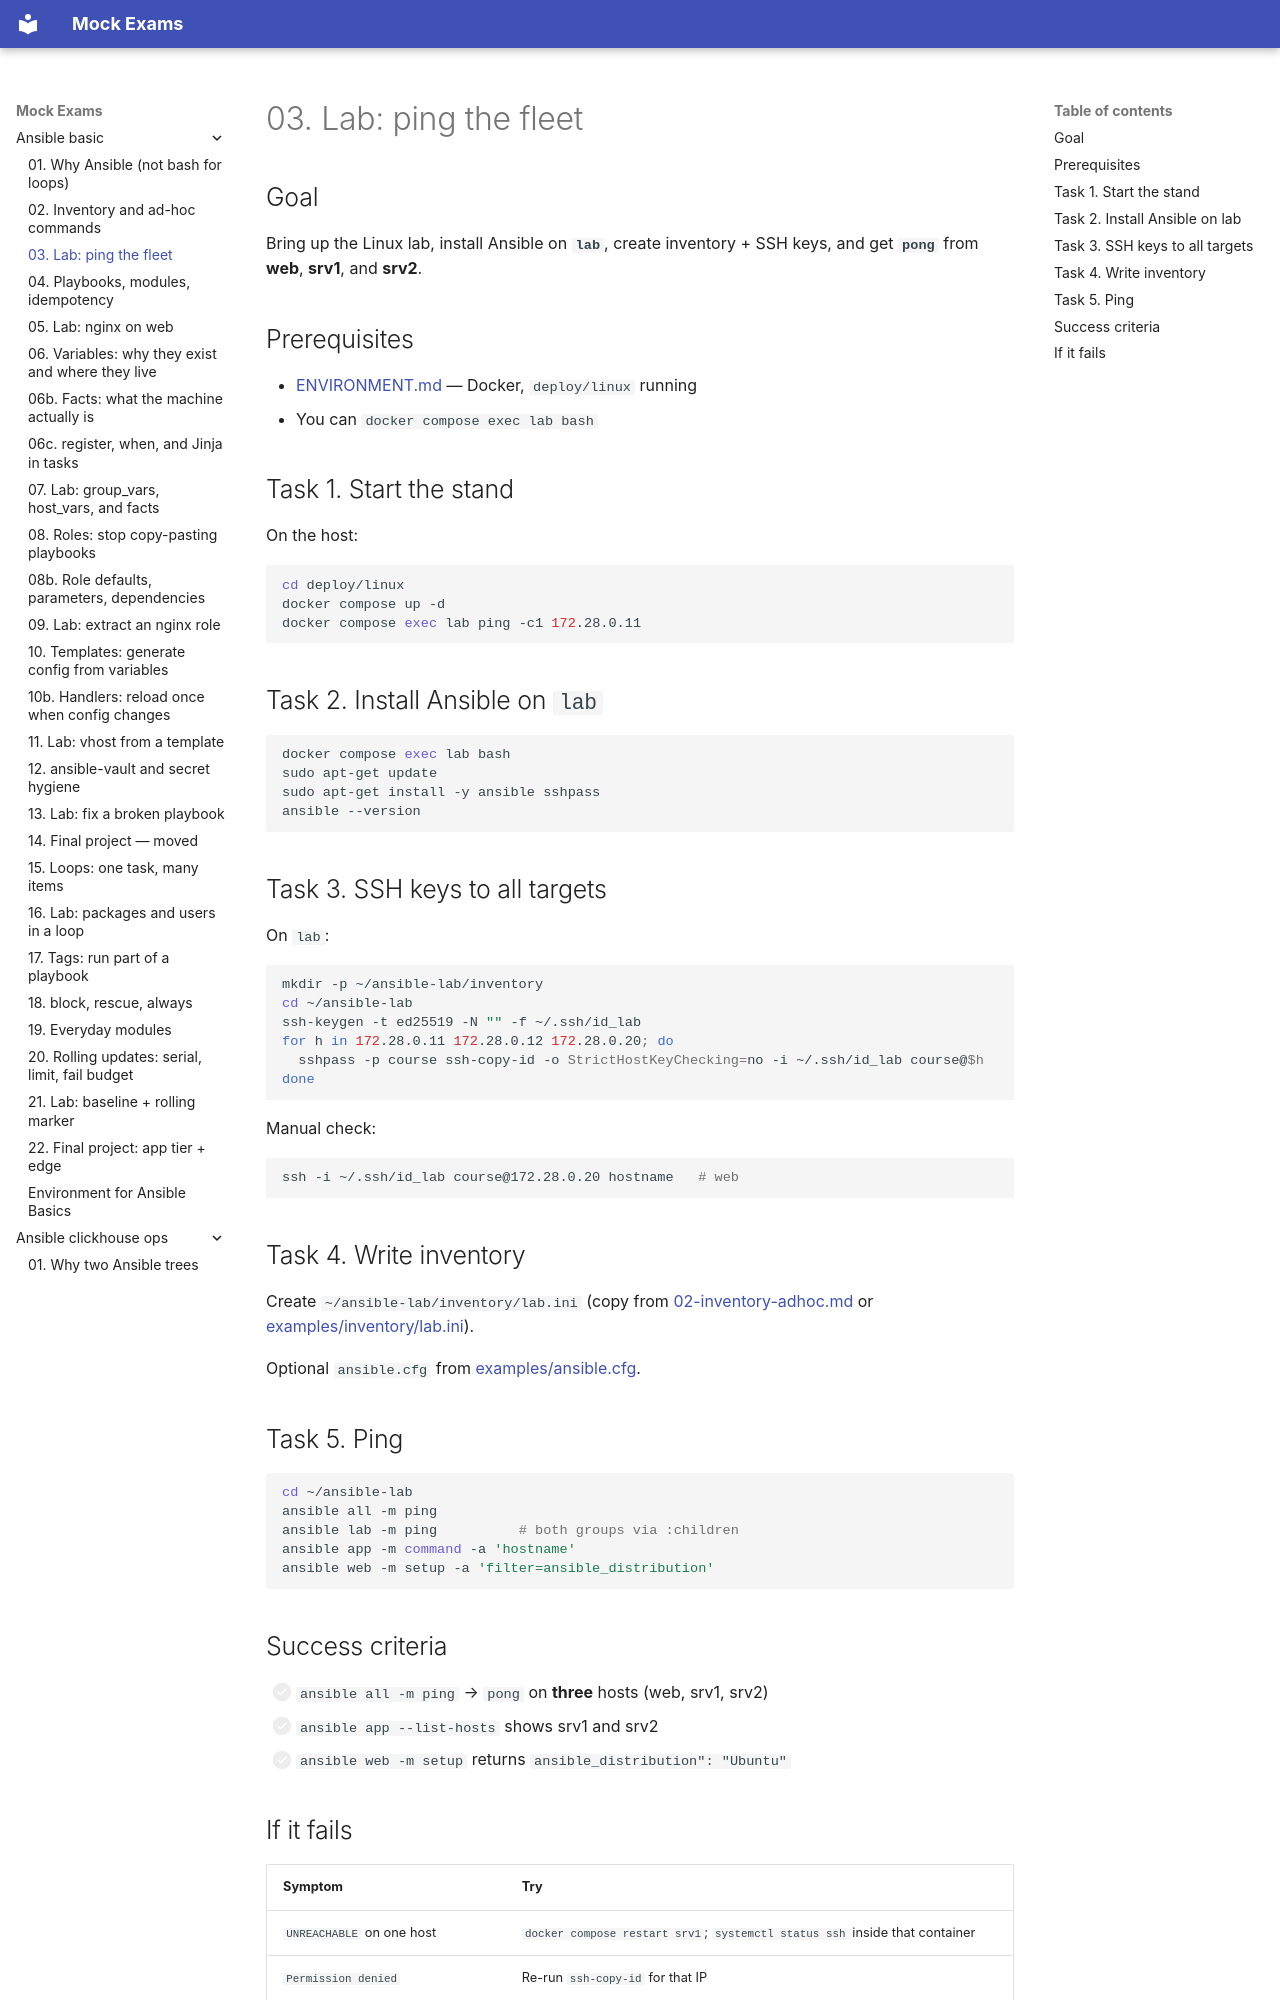

repository: FedorArbuzov/mock-exams · page: ansible-basic/03-lab-inventory/index.html · generator: mkdocs

# 03. Lab: ping the fleet

## Goal

Bring up the Linux lab, install Ansible on **`lab`**, create inventory + SSH keys, and get **`pong`** from **web**, **srv1**, and **srv2**.

## Prerequisites

- [ENVIRONMENT.md](ENVIRONMENT.md) — Docker, `deploy/linux` running  
- You can `docker compose exec lab bash`

## Task 1. Start the stand

On the host:

```bash
cd deploy/linux
docker compose up -d
docker compose exec lab ping -c1 172.28.0.11
```

## Task 2. Install Ansible on `lab`

```bash
docker compose exec lab bash
sudo apt-get update
sudo apt-get install -y ansible sshpass
ansible --version
```

## Task 3. SSH keys to all targets

On `lab`:

```bash
mkdir -p ~/ansible-lab/inventory
cd ~/ansible-lab
ssh-keygen -t ed25519 -N "" -f ~/.ssh/id_lab
for h in 172.28.0.11 172.28.0.12 172.28.0.20; do
  sshpass -p course ssh-copy-id -o StrictHostKeyChecking=no -i ~/.ssh/id_lab course@$h
done
```

Manual check:

```bash
ssh -i ~/.ssh/id_lab course@172.28.0.20 hostname   # web
```

## Task 4. Write inventory

Create `~/ansible-lab/inventory/lab.ini` (copy from [02-inventory-adhoc.md](02-inventory-adhoc.md) or [examples/inventory/lab.ini](examples/inventory/lab.ini)).

Optional `ansible.cfg` from [examples/ansible.cfg](examples/ansible.cfg).

## Task 5. Ping

```bash
cd ~/ansible-lab
ansible all -m ping
ansible lab -m ping          # both groups via :children
ansible app -m command -a 'hostname'
ansible web -m setup -a 'filter=ansible_distribution'
```

## Success criteria

- [ ] `ansible all -m ping` → `pong` on **three** hosts (web, srv1, srv2)  
- [ ] `ansible app --list-hosts` shows srv1 and srv2  
- [ ] `ansible web -m setup` returns `ansible_distribution": "Ubuntu"`
